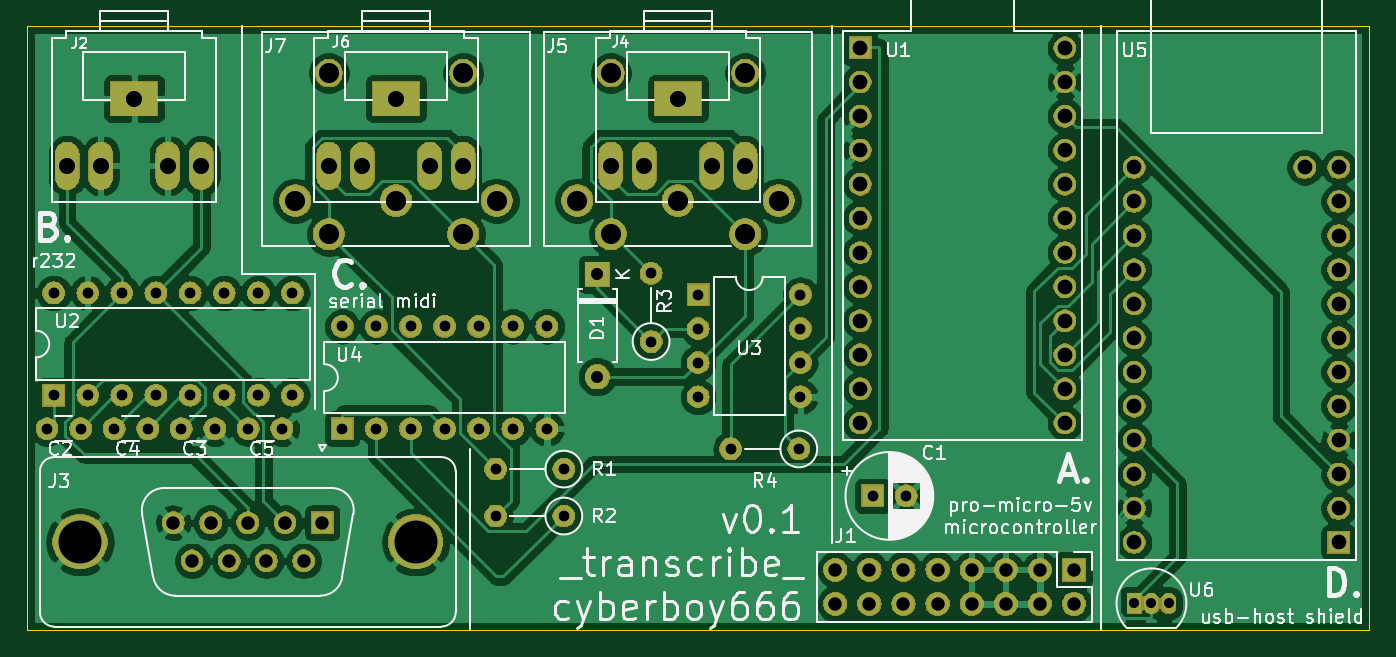
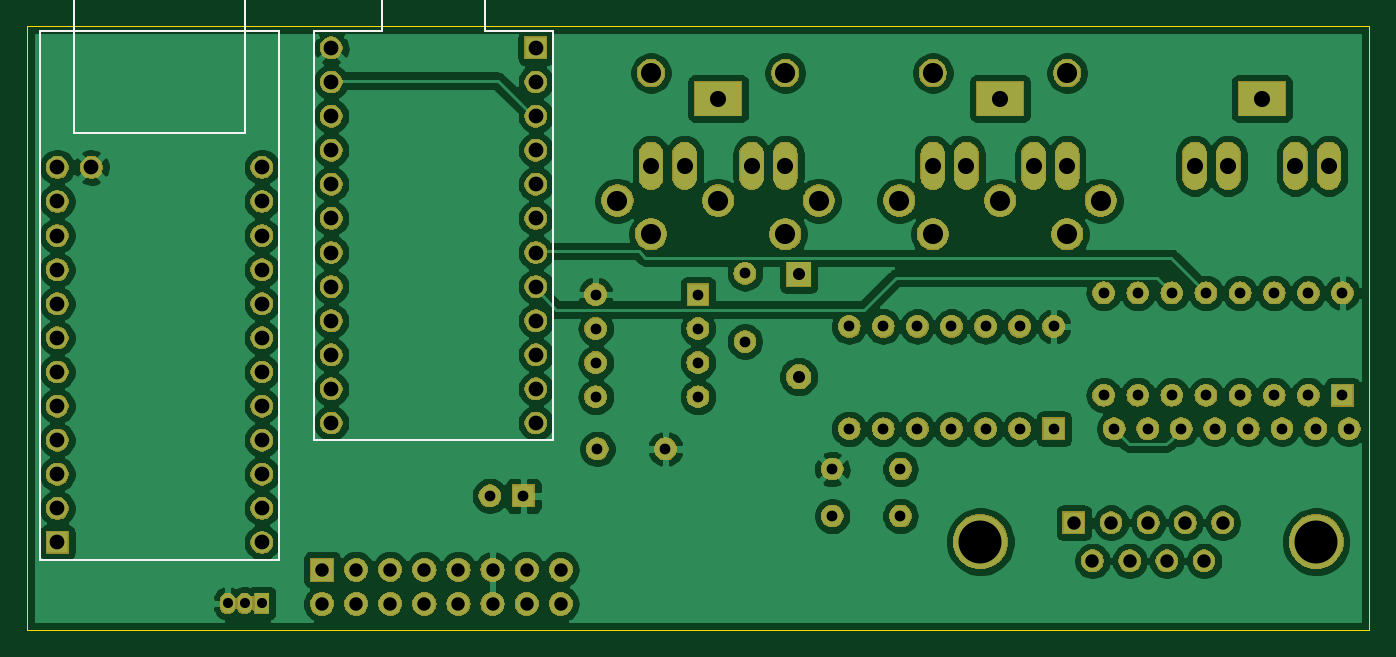
Circuit board: 11 layer files. Board 100.0 x 45.0 mm.
- bottom_copper: transcribe_circuit-B_Cu.gbl (203690 bytes)
- bottom_mask: transcribe_circuit-B_Mask.gbs (164383 bytes)
- paste: transcribe_circuit-B_Paste.gbp (512 bytes)
- bottom_silk: transcribe_circuit-B_SilkS.gbo (1502 bytes)
- outline: transcribe_circuit-Edge_Cuts.gm1 (711 bytes)
- top_copper: transcribe_circuit-F_Cu.gtl (180090 bytes)
- top_mask: transcribe_circuit-F_Mask.gts (164383 bytes)
- paste: transcribe_circuit-F_Paste.gtp (512 bytes)
- top_silk: transcribe_circuit-F_SilkS.gto (55027 bytes)
- drill: transcribe_circuit-NPTH.drl (302 bytes)
- drill: transcribe_circuit-PTH.drl (2928 bytes)

=== bottom_copper: transcribe_circuit-B_Cu.gbl (203690 bytes, source omitted) ===
=== bottom_mask: transcribe_circuit-B_Mask.gbs (164383 bytes, source omitted) ===
=== paste: transcribe_circuit-B_Paste.gbp ===
G04 #@! TF.GenerationSoftware,KiCad,Pcbnew,(5.1.4-0-10_14)*
G04 #@! TF.CreationDate,2020-01-18T15:16:13+01:00*
G04 #@! TF.ProjectId,transcribe_circuit,7472616e-7363-4726-9962-655f63697263,rev?*
G04 #@! TF.SameCoordinates,Original*
G04 #@! TF.FileFunction,Paste,Bot*
G04 #@! TF.FilePolarity,Positive*
%FSLAX46Y46*%
G04 Gerber Fmt 4.6, Leading zero omitted, Abs format (unit mm)*
G04 Created by KiCad (PCBNEW (5.1.4-0-10_14)) date 2020-01-18 15:16:13*
%MOMM*%
%LPD*%
G04 APERTURE LIST*
G04 APERTURE END LIST*
M02*

=== bottom_silk: transcribe_circuit-B_SilkS.gbo ===
G04 #@! TF.GenerationSoftware,KiCad,Pcbnew,(5.1.4-0-10_14)*
G04 #@! TF.CreationDate,2020-01-18T15:16:13+01:00*
G04 #@! TF.ProjectId,transcribe_circuit,7472616e-7363-4726-9962-655f63697263,rev?*
G04 #@! TF.SameCoordinates,Original*
G04 #@! TF.FileFunction,Legend,Bot*
G04 #@! TF.FilePolarity,Positive*
%FSLAX46Y46*%
G04 Gerber Fmt 4.6, Leading zero omitted, Abs format (unit mm)*
G04 Created by KiCad (PCBNEW (5.1.4-0-10_14)) date 2020-01-18 15:16:13*
%MOMM*%
%LPD*%
G04 APERTURE LIST*
%ADD10C,0.150000*%
%ADD11C,0.120000*%
G04 APERTURE END LIST*
D10*
X-208790000Y750260000D02*
X-208790000Y789630000D01*
X-203710000Y750260000D02*
X-208790000Y750260000D01*
X-191010000Y750260000D02*
X-196090000Y750260000D01*
X-191010000Y789630000D02*
X-191010000Y750260000D01*
X-208790000Y789630000D02*
X-191010000Y789630000D01*
D11*
X-203710000Y750260000D02*
X-196090000Y750260000D01*
X-206250000Y782010000D02*
X-193550000Y782010000D01*
X-193550000Y782010000D02*
X-193550000Y795980000D01*
X-193550000Y795980000D02*
X-206250000Y795980000D01*
X-206250000Y795980000D02*
X-206250000Y782010000D01*
D10*
X-211410000Y789640000D02*
X-211410000Y759160000D01*
X-216490000Y789640000D02*
X-211410000Y789640000D01*
X-216490000Y792180000D02*
X-216490000Y789640000D01*
X-224110000Y792180000D02*
X-216490000Y792180000D01*
X-224110000Y789640000D02*
X-224110000Y792180000D01*
X-229190000Y789640000D02*
X-224110000Y789640000D01*
X-229190000Y759160000D02*
X-229190000Y789640000D01*
X-211410000Y759160000D02*
X-229190000Y759160000D01*
M02*

=== outline: transcribe_circuit-Edge_Cuts.gm1 ===
G04 #@! TF.GenerationSoftware,KiCad,Pcbnew,(5.1.4-0-10_14)*
G04 #@! TF.CreationDate,2020-01-18T15:16:13+01:00*
G04 #@! TF.ProjectId,transcribe_circuit,7472616e-7363-4726-9962-655f63697263,rev?*
G04 #@! TF.SameCoordinates,Original*
G04 #@! TF.FileFunction,Profile,NP*
%FSLAX46Y46*%
G04 Gerber Fmt 4.6, Leading zero omitted, Abs format (unit mm)*
G04 Created by KiCad (PCBNEW (5.1.4-0-10_14)) date 2020-01-18 15:16:13*
%MOMM*%
%LPD*%
G04 APERTURE LIST*
%ADD10C,0.050000*%
G04 APERTURE END LIST*
D10*
X-290000000Y745000000D02*
X-290000000Y790000000D01*
X-190000000Y745000000D02*
X-290000000Y745000000D01*
X-190000000Y790000000D02*
X-190000000Y745000000D01*
X-290000000Y790000000D02*
X-190000000Y790000000D01*
M02*

=== top_copper: transcribe_circuit-F_Cu.gtl (180090 bytes, source omitted) ===
=== top_mask: transcribe_circuit-F_Mask.gts (164383 bytes, source omitted) ===
=== paste: transcribe_circuit-F_Paste.gtp ===
G04 #@! TF.GenerationSoftware,KiCad,Pcbnew,(5.1.4-0-10_14)*
G04 #@! TF.CreationDate,2020-01-18T15:16:13+01:00*
G04 #@! TF.ProjectId,transcribe_circuit,7472616e-7363-4726-9962-655f63697263,rev?*
G04 #@! TF.SameCoordinates,Original*
G04 #@! TF.FileFunction,Paste,Top*
G04 #@! TF.FilePolarity,Positive*
%FSLAX46Y46*%
G04 Gerber Fmt 4.6, Leading zero omitted, Abs format (unit mm)*
G04 Created by KiCad (PCBNEW (5.1.4-0-10_14)) date 2020-01-18 15:16:13*
%MOMM*%
%LPD*%
G04 APERTURE LIST*
G04 APERTURE END LIST*
M02*

=== top_silk: transcribe_circuit-F_SilkS.gto (55027 bytes, source omitted) ===
=== drill: transcribe_circuit-NPTH.drl ===
M48
; DRILL file {KiCad (5.1.4-0-10_14)} date 2020 January 18, Saturday 15:16:38
; FORMAT={-:-/ absolute / metric / decimal}
; #@! TF.CreationDate,2020-01-18T15:16:38+01:00
; #@! TF.GenerationSoftware,Kicad,Pcbnew,(5.1.4-0-10_14)
; #@! TF.FileFunction,NonPlated,1,2,NPTH
FMAT,2
METRIC
%
G90
G05
T0
M30

=== drill: transcribe_circuit-PTH.drl ===
M48
; DRILL file {KiCad (5.1.4-0-10_14)} date 2020 January 18, Saturday 15:16:38
; FORMAT={-:-/ absolute / metric / decimal}
; #@! TF.CreationDate,2020-01-18T15:16:38+01:00
; #@! TF.GenerationSoftware,Kicad,Pcbnew,(5.1.4-0-10_14)
; #@! TF.FileFunction,Plated,1,2,PTH
FMAT,2
METRIC
T1C0.750
T2C0.800
T3C0.900
T4C1.000
T5C1.100
T6C1.200
T7C1.500
T8C3.200
%
G90
G05
T1
X-207.5Y747.0
X-206.23Y747.0
X-204.96Y747.0
T2
X-288.5Y760.0
X-286.0Y760.0
X-273.5Y760.0
X-271.0Y760.0
X-255.08Y753.5
X-250.0Y753.5
X-240.0Y770.0
X-240.0Y767.46
X-240.0Y764.92
X-240.0Y762.38
X-232.38Y770.0
X-232.38Y767.46
X-232.38Y764.92
X-232.38Y762.38
X-266.5Y767.62
X-266.5Y760.0
X-263.96Y767.62
X-263.96Y760.0
X-261.42Y767.62
X-261.42Y760.0
X-258.88Y767.62
X-258.88Y760.0
X-256.34Y767.62
X-256.34Y760.0
X-253.8Y767.62
X-253.8Y760.0
X-251.26Y767.62
X-251.26Y760.0
X-255.08Y757.0
X-250.0Y757.0
X-278.5Y760.0
X-276.0Y760.0
X-237.58Y758.5
X-232.5Y758.5
X-283.5Y760.0
X-281.0Y760.0
X-288.0Y770.12
X-288.0Y762.5
X-285.46Y770.12
X-285.46Y762.5
X-282.92Y770.12
X-282.92Y762.5
X-280.38Y770.12
X-280.38Y762.5
X-277.84Y770.12
X-277.84Y762.5
X-275.3Y770.12
X-275.3Y762.5
X-272.76Y770.12
X-272.76Y762.5
X-270.22Y770.12
X-270.22Y762.5
X-243.5Y771.58
X-243.5Y766.5
X-227.0Y755.0
X-224.5Y755.0
T3
X-247.5Y771.5
X-247.5Y763.88
T4
X-279.08Y753.0
X-229.78Y749.5
X-229.78Y746.96
X-227.24Y749.5
X-227.24Y746.96
X-277.695Y750.16
X-224.7Y749.5
X-276.31Y753.0
X-224.7Y746.96
X-222.16Y749.5
X-222.16Y746.96
X-219.62Y749.5
X-219.62Y746.96
X-217.08Y749.5
X-217.08Y746.96
X-214.54Y749.5
X-214.54Y746.96
X-212.0Y749.5
X-212.0Y746.96
X-274.925Y750.16
X-273.54Y753.0
X-272.155Y750.16
X-270.77Y753.0
X-269.385Y750.16
X-268.0Y753.0
T5
X-227.92Y788.37
X-227.92Y785.83
X-227.92Y783.29
X-227.92Y780.75
X-227.92Y778.21
X-227.92Y775.67
X-227.92Y773.13
X-227.92Y770.59
X-227.92Y768.05
X-227.92Y765.51
X-227.92Y762.97
X-227.92Y760.43
X-212.68Y788.37
X-212.68Y785.83
X-212.68Y783.29
X-212.68Y780.75
X-212.68Y778.21
X-212.68Y775.67
X-212.68Y773.13
X-212.68Y770.59
X-212.68Y768.05
X-212.68Y765.51
X-212.68Y762.97
X-212.68Y760.43
X-207.52Y779.47
X-207.52Y776.93
X-207.52Y774.39
X-207.52Y771.85
X-207.52Y769.31
X-207.52Y766.77
X-207.52Y764.23
X-207.52Y761.69
X-207.52Y759.15
X-207.52Y756.61
X-207.52Y754.07
X-207.52Y751.53
X-194.82Y779.47
X-192.28Y779.47
X-192.28Y776.93
X-192.28Y774.39
X-192.28Y771.85
X-192.28Y769.31
X-192.28Y766.77
X-192.28Y764.23
X-192.28Y761.69
X-192.28Y759.15
X-192.28Y756.61
X-192.28Y754.07
X-192.28Y751.53
T6
X-287.0Y779.59
X-284.5Y779.59
X-282.0Y784.596
X-279.5Y779.59
X-277.0Y779.59
X-267.5Y779.59
X-265.0Y779.59
X-262.5Y784.596
X-260.0Y779.59
X-257.5Y779.59
X-246.5Y779.59
X-244.0Y779.59
X-241.5Y784.596
X-239.0Y779.59
X-236.5Y779.59
T7
X-249.0Y777.0
X-246.5Y786.5
X-246.5Y774.5
X-241.5Y777.0
X-236.5Y786.5
X-236.5Y774.5
X-234.0Y777.0
X-270.0Y777.0
X-267.5Y786.5
X-267.5Y774.5
X-262.5Y777.0
X-257.5Y786.5
X-257.5Y774.5
X-255.0Y777.0
T8
X-286.04Y751.58
X-261.04Y751.58
T0
M30

